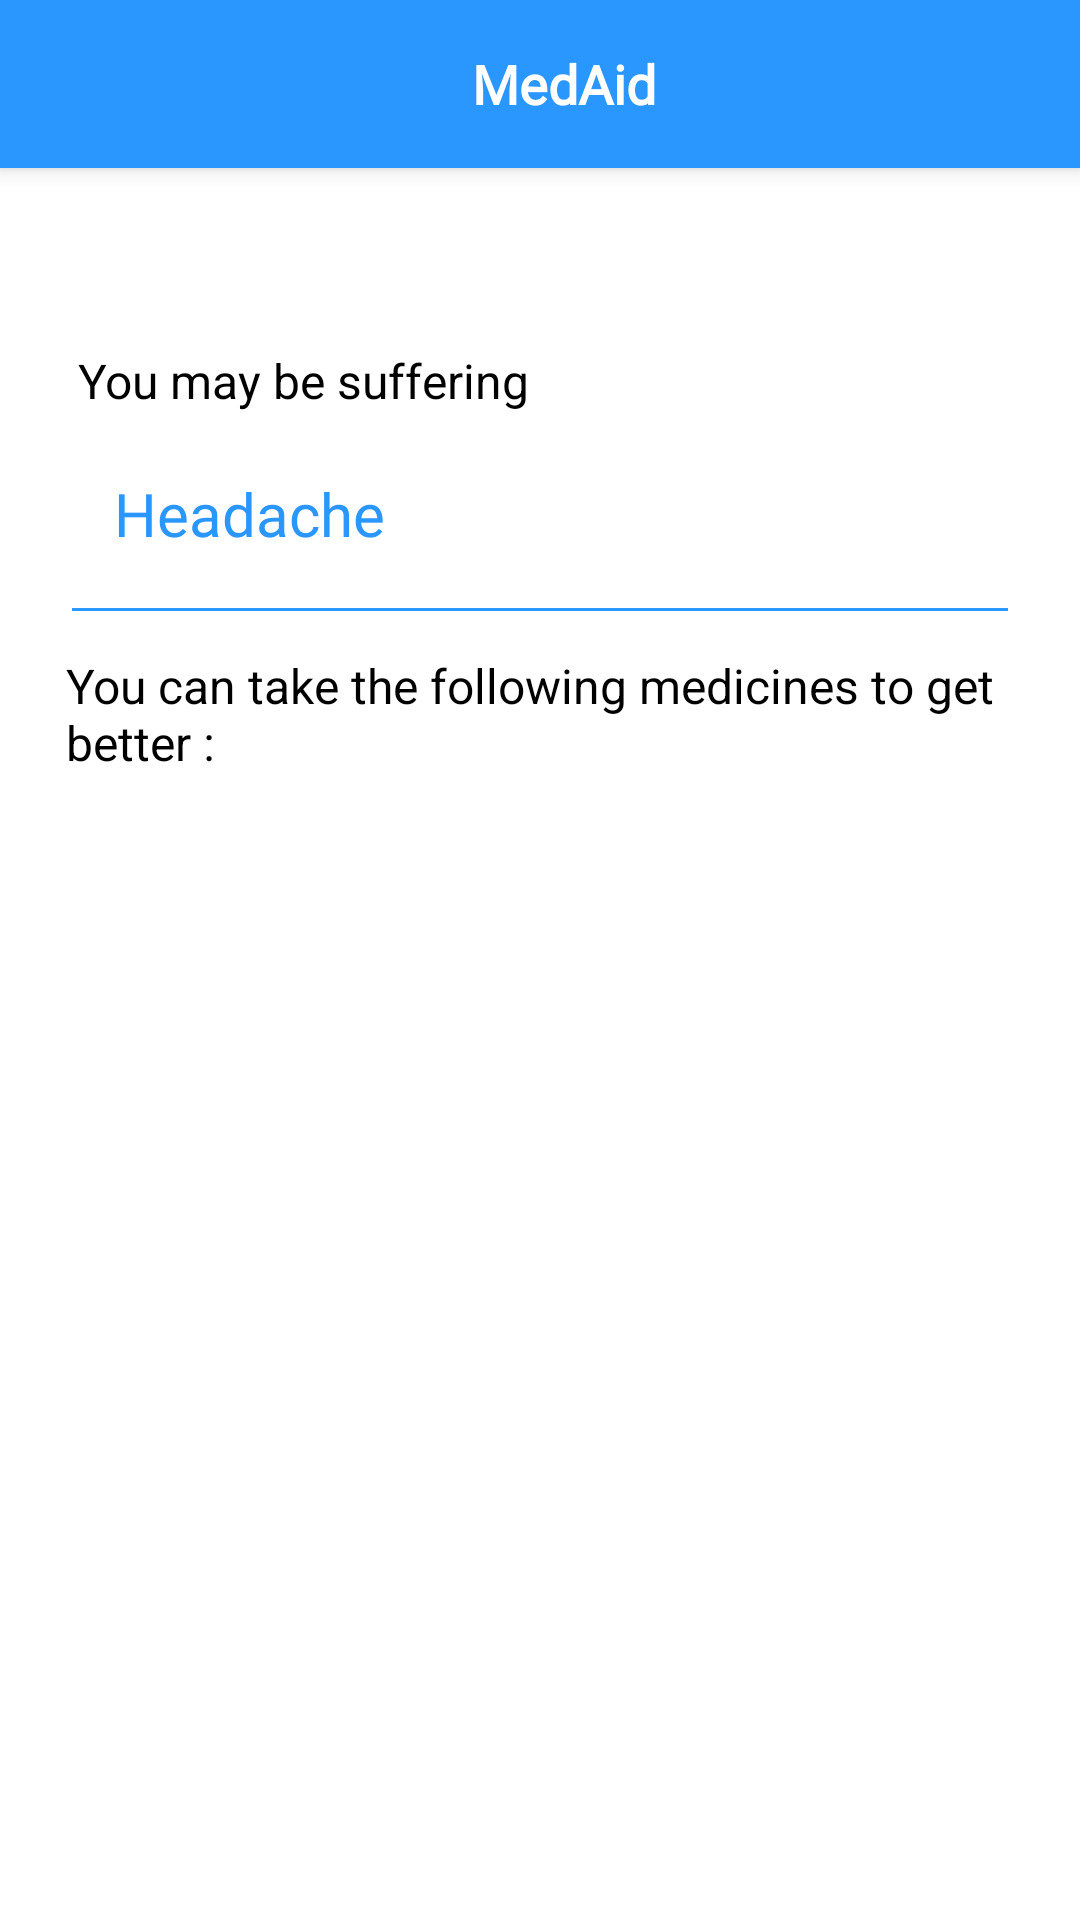

Android layout source for this screen:
<!-- AndroidManifest.xml: application theme AppTheme -->
<!-- res/layout/activity_diagnois.xml -->
<?xml version="1.0" encoding="utf-8"?>
<androidx.coordinatorlayout.widget.CoordinatorLayout xmlns:android="http://schemas.android.com/apk/res/android"
    xmlns:app="http://schemas.android.com/apk/res-auto"
    xmlns:tools="http://schemas.android.com/tools"
    android:layout_width="match_parent"
    android:layout_height="match_parent"
    tools:context=".activites.DiagnoisActivity"
    android:background="@color/colorWhite">
    <com.google.android.material.appbar.AppBarLayout
        android:layout_width="match_parent"
        android:layout_height="wrap_content"
        android:background="@color/colorPrimary">
        <androidx.appcompat.widget.Toolbar
            android:id="@+id/toolbar"
            android:layout_width="match_parent"
            android:layout_height="?attr/actionBarSize"  >
            <RelativeLayout
                android:layout_width="match_parent"
                android:layout_height="match_parent">

                <TextView
                    android:id="@+id/toolbar_title"
                    android:layout_width="wrap_content"
                    android:layout_height="wrap_content"
                    android:layout_centerInParent="true"
                    android:textSize="@dimen/txt_size_x_large"
                    android:text="MedAid"
                    android:fontFamily="@font/pacifico_regular"
                    android:textStyle="bold"
                    android:textColor="@color/colorWhite"
                    />
            </RelativeLayout>

        </androidx.appcompat.widget.Toolbar>
    </com.google.android.material.appbar.AppBarLayout>
    <LinearLayout
        android:layout_width="match_parent"
        android:layout_height="50dp"
        android:background="@drawable/curve_top_bg"
        android:layout_marginTop="?actionBarSize"/>
<LinearLayout
    android:layout_width="match_parent"
    android:layout_height="match_parent"
    android:orientation="vertical"
    app:layout_behavior="com.google.android.material.appbar.AppBarLayout$ScrollingViewBehavior">
    <LinearLayout
        android:id="@+id/layout_disease"
        android:layout_width="match_parent"
        android:layout_height="match_parent"
        android:layout_marginTop="50dp"
        android:orientation="vertical"
        android:visibility="visible"
        android:layout_marginHorizontal="@dimen/margin_normal"
        >


        <TextView
            android:layout_width="match_parent"
            android:layout_height="wrap_content"
            android:text="You may be suffering"
            android:textSize="@dimen/txt_size_large"
            android:textColor="@color/colorBlack"
            android:layout_margin="@dimen/margin_xsmall"
            android:padding="@dimen/padding_6"/>

        <TextView
            android:id="@+id/tv_disease"
            android:layout_width="match_parent"
            android:layout_height="wrap_content"
            android:layout_marginHorizontal="@dimen/margin_normal"
            android:layout_marginVertical="@dimen/margin_xsmall"
            android:padding="@dimen/padding_6"
            android:text="Headache"
            android:textColor="@color/colorPrimary"
            android:fontFamily="@font/share_bold"
            android:textSize="@dimen/txt_size_ex_large"
            />
        <TextView
            android:id="@+id/tv_disease_detail"
            android:layout_width="match_parent"
            android:layout_height="wrap_content"
            android:layout_marginHorizontal="@dimen/margin_large"
            android:padding="@dimen/padding_6"
            android:textColor="@color/colorBlack"
            android:textSize="@dimen/txt_size_small"
            android:visibility="gone"
            />

        <View
            android:layout_width="match_parent"
            android:layout_height="1dp"
            android:background="@color/colorPrimary"
            android:layout_margin="@dimen/margin_small"/>
        <TextView
            android:layout_width="match_parent"
            android:layout_height="wrap_content"
            android:textSize="@dimen/txt_size_large"
            android:textColor="@color/colorBlack"
            android:padding="@dimen/padding_6"
            android:text="You can take the following medicines to get better : "
            />
        <LinearLayout
            android:layout_width="match_parent"
            android:layout_height="wrap_content">

            <androidx.recyclerview.widget.RecyclerView
                android:id="@+id/rv_medicine_list"
                android:layout_width="match_parent"
                android:layout_height="wrap_content"
                android:scrollbars="vertical" />

        </LinearLayout>

    </LinearLayout>

    <RelativeLayout
        android:id="@+id/layout_no_disease"
        android:layout_width="match_parent"
        android:layout_height="match_parent"
        android:visibility="gone"
        android:layout_marginHorizontal="@dimen/margin_normal">
        <LinearLayout
            android:layout_width="wrap_content"
            android:layout_height="wrap_content"
            android:layout_centerInParent="true"
            android:layout_margin="@dimen/margin_normal"
            android:orientation="vertical">
            <ImageView
                android:layout_width="150dp"
                android:layout_height="150dp"
                android:src="@drawable/notify"
                android:scaleType="fitXY"
                android:layout_gravity="center"
                />
            <TextView
                android:layout_width="wrap_content"
                android:layout_height="wrap_content"

                android:padding="@dimen/padding_6"
                android:textSize="@dimen/txt_size_large"
                android:textColor="@color/colorPrimary"
                android:text="You may not added enough symptom or we may not be provided diagnosis of your suffering disease."
            />

            <View
                android:layout_width="match_parent"
                android:layout_height="1dp"
                android:background="@color/colorPrimary"
                android:layout_margin="@dimen/margin_small"/>
            <TextView
                android:layout_width="wrap_content"
                android:layout_height="wrap_content"

                android:padding="@dimen/padding_6"
                android:textSize="@dimen/txt_size_ex_large"
                android:textColor="@color/colorPrimary"
                android:text="Do you want to diagnose again?"
                android:layout_gravity="center"
                android:layout_marginTop="@dimen/margin_normal"
                />
            <Button
                android:id="@+id/btn_diagnose"
                android:layout_width="wrap_content"
                android:layout_height="wrap_content"
                android:background="@drawable/btn_shape_round"
                android:text="Diagnose"
                android:textColor="@color/colorPrimary"
                android:layout_gravity="center"
                android:layout_margin="@dimen/margin_normal"
                />
        </LinearLayout>
    </RelativeLayout>
</LinearLayout>





</androidx.coordinatorlayout.widget.CoordinatorLayout>
<!-- resources referenced by this layout -->
<resources>
  <color name="colorBlack">#000000</color>
  <color name="colorPrimary">#2a96ff</color>
  <color name="colorWhite">#ffffff</color>
  <dimen name="margin_large">24dp</dimen>
  <dimen name="margin_normal">16dp</dimen>
  <dimen name="margin_small">8dp</dimen>
  <dimen name="margin_xsmall">4dp</dimen>
  <dimen name="padding_6">6dp</dimen>
  <dimen name="txt_size_ex_large">20sp</dimen>
  <dimen name="txt_size_large">16sp</dimen>
  <dimen name="txt_size_small">12sp</dimen>
  <dimen name="txt_size_x_large">18sp</dimen>
  <!-- drawable btn_shape_round (drawable) -->
  <?xml version="1.0" encoding="utf-8"?>
  <shape xmlns:android="http://schemas.android.com/apk/res/android"
      android:padding="16dp"
      android:shape="rectangle" >
      <stroke
          android:width="1dp"
          android:color="@color/colorPrimary" />
      <corners android:radius="@dimen/button_radius_xlarge" />
  </shape>
  <!-- drawable notify: png bitmap (drawable, 23077 bytes) -->
  <style name="AppTheme" parent="Theme.AppCompat.Light.NoActionBar">
          
          <item name="colorPrimary">@color/colorPrimary</item>
          <item name="colorPrimaryDark">@color/colorPrimaryDark</item>
          <item name="colorAccent">@color/colorAccent</item>
      </style>
  <dimen name="button_radius_xlarge">30dp</dimen>
  <color name="colorPrimaryDark">#0069cb</color>
  <color name="colorAccent">#2a96ff</color>
</resources>
